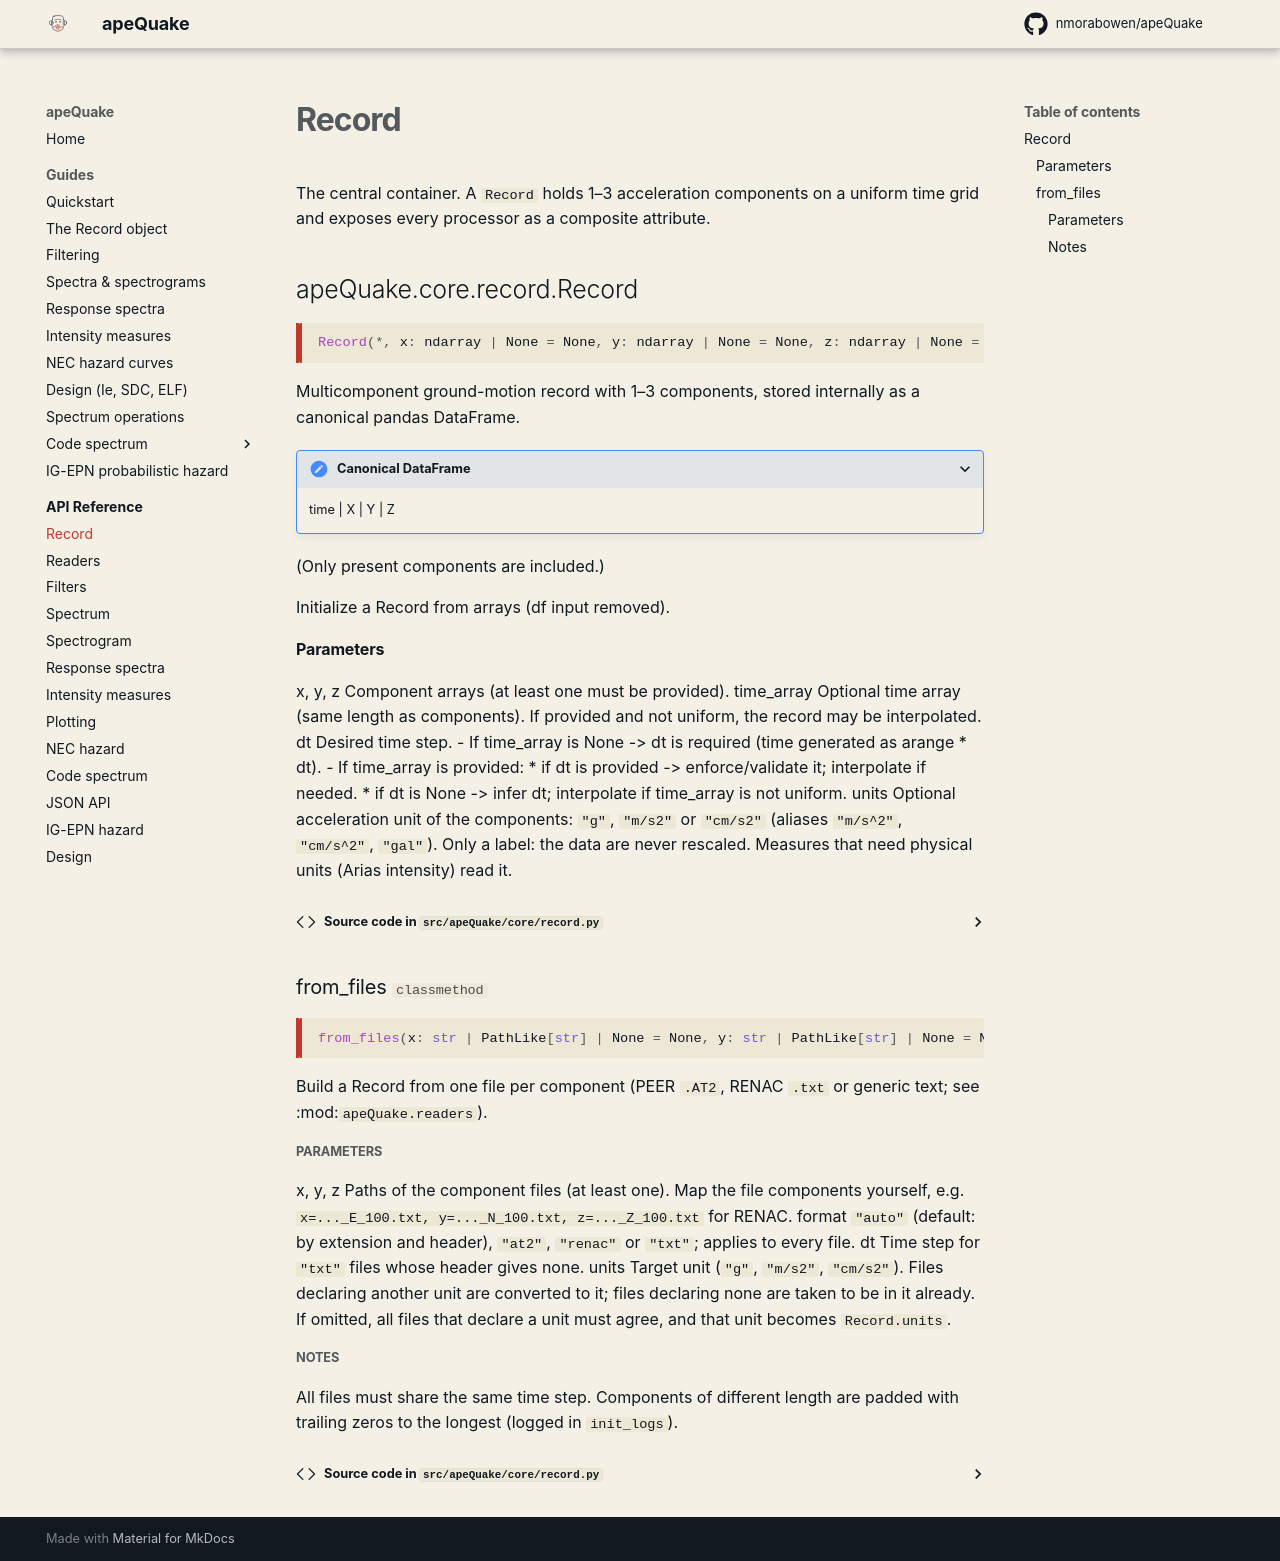

repository: nmorabowen/apeQuake · page: api/record/index.html · generator: mkdocs

# Record

The central container. A `Record` holds 1–3 acceleration components on a
uniform time grid and exposes every processor as a composite attribute.

::: apeQuake.core.record.Record
